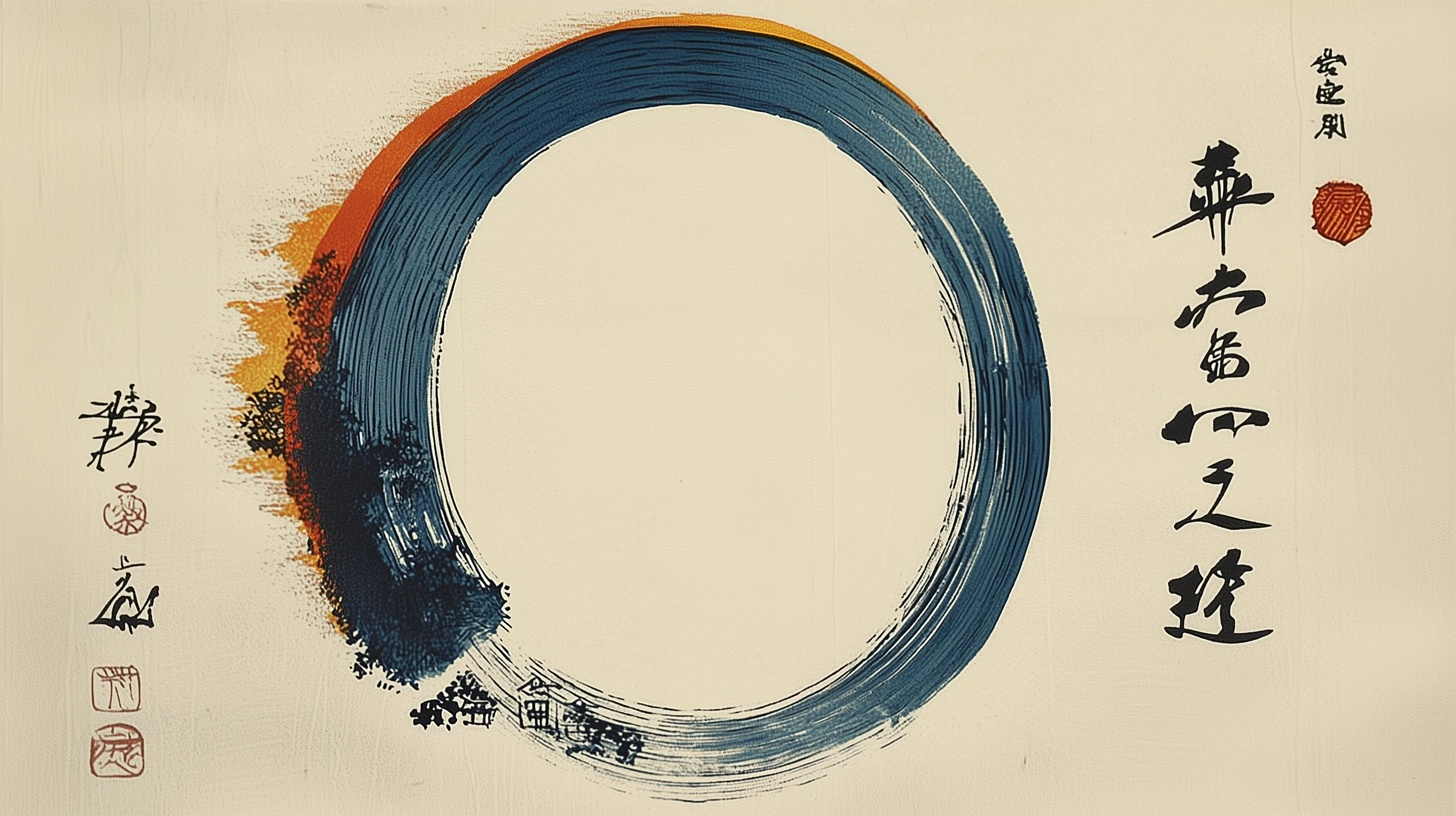
Generation parameters embedded in this image by Midjourney (PNG 'Description' text chunk):
A large blue circle with an orange rim is drawn in the center of the picture, in the style of Chinese calligraphy, a colorful ink painting with a minimalist background, a traditional scroll-like composition, simple and elegant lines, and blank space techniques. The inscription "chart" is in the top right corner of the canvas. --ar 91:51 --v 6.1 Job ID: 6da578be-a7f1-4cdd-b927-1785e8792daa